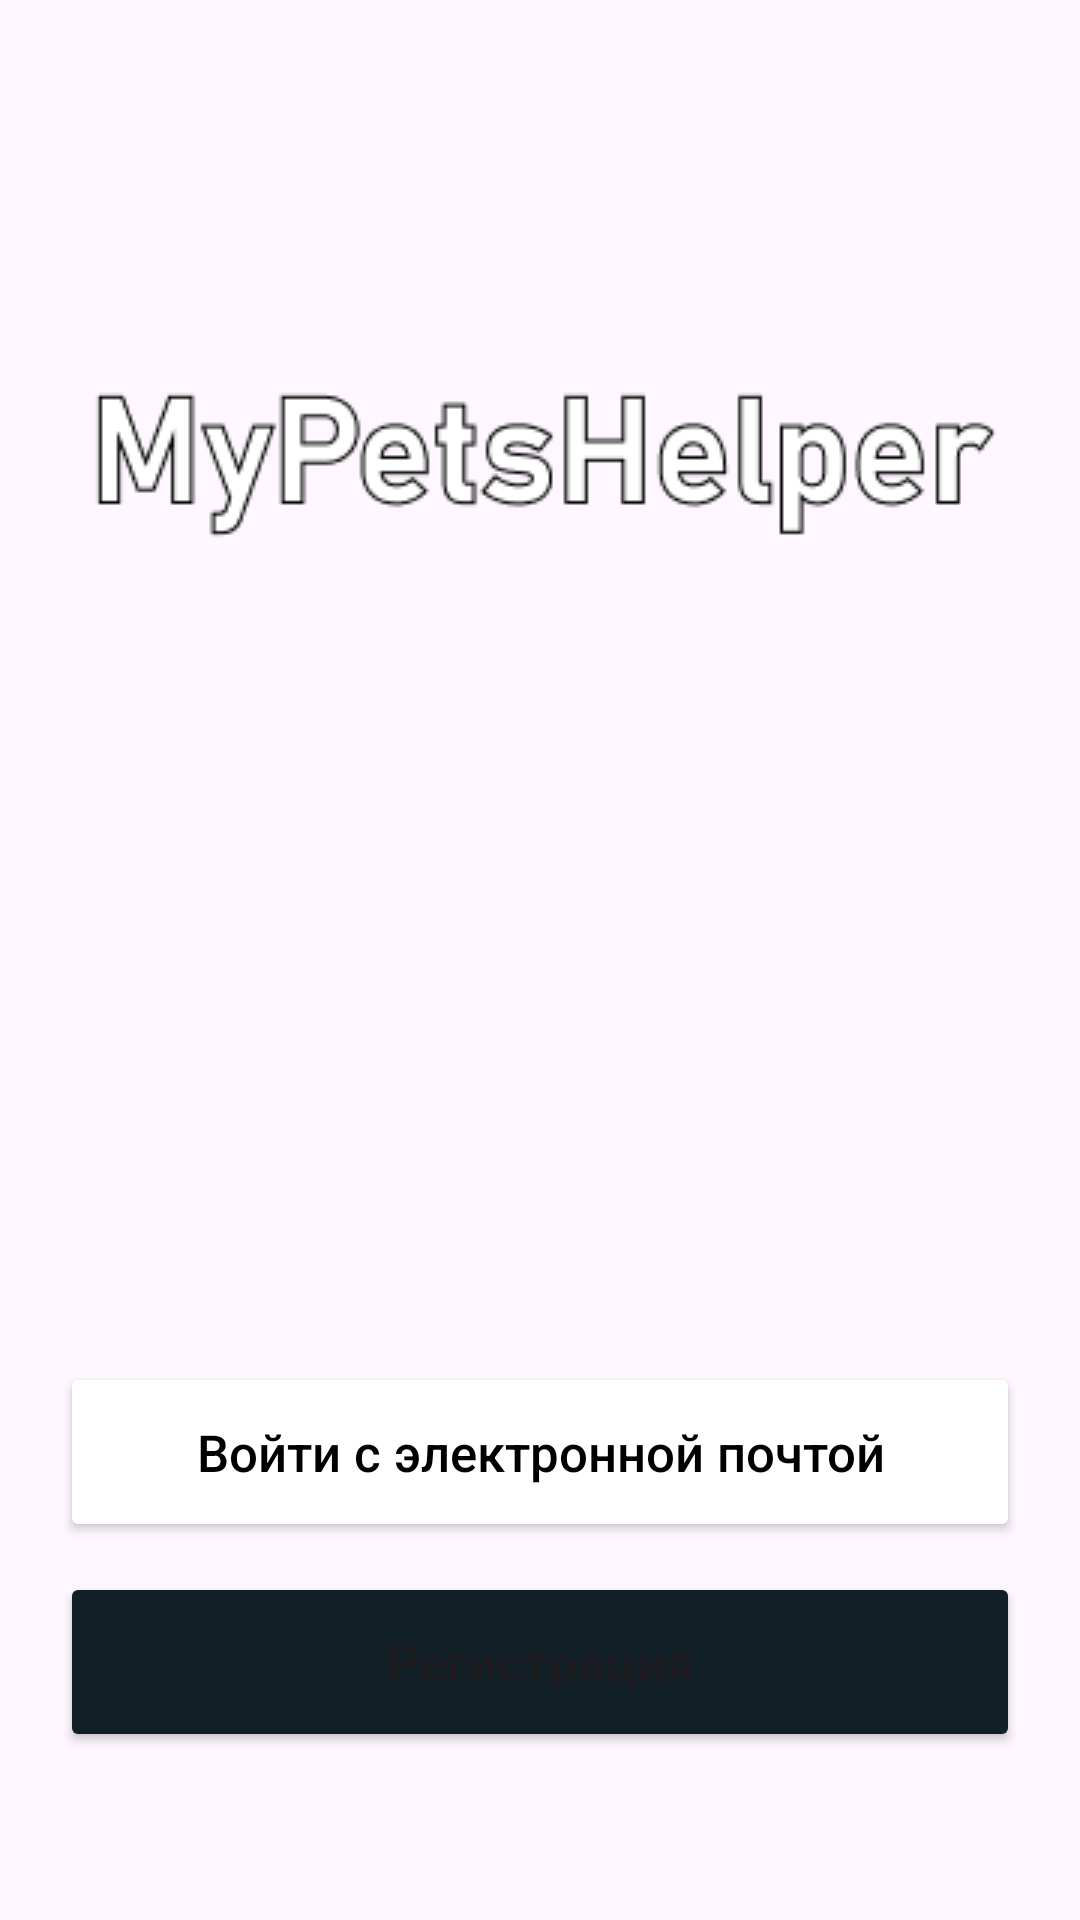

The Android layout XML behind this screen, and the referenced resources:
<!-- AndroidManifest.xml: application theme Theme.MyPetHelper -->
<!-- res/layout/activity_auf.xml -->
<?xml version="1.0" encoding="utf-8"?>
<androidx.constraintlayout.widget.ConstraintLayout xmlns:android="http://schemas.android.com/apk/res/android"
    xmlns:app="http://schemas.android.com/apk/res-auto"
    xmlns:tools="http://schemas.android.com/tools"
    android:layout_width="match_parent"
    android:layout_height="match_parent"
    tools:context=".Auf"
    android:background="@drawable/bg_log_reg">

    <ImageView
        android:id="@+id/imageView2"
        android:layout_width="0dp"
        android:layout_height="wrap_content"
        android:layout_marginTop="100dp"
        app:layout_constraintEnd_toEndOf="parent"
        app:layout_constraintStart_toStartOf="parent"
        app:layout_constraintTop_toTopOf="parent"
        app:srcCompat="@drawable/logo" />

    <Button
        android:id="@+id/buttonLogIn"
        android:layout_width="match_parent"
        android:layout_height="60dp"
        android:layout_marginStart="20dp"
        android:layout_marginEnd="20dp"
        android:layout_marginBottom="10dp"
        android:backgroundTint="@color/white"
        android:text="Войти с электронной почтой"
        android:textAllCaps="false"
        android:textColor="@color/black"
        android:textSize="17dp"
        app:cornerRadius="66dp"
        app:layout_constraintBottom_toTopOf="@+id/buttonReg"
        app:layout_constraintEnd_toEndOf="parent"
        app:layout_constraintHorizontal_bias="0.502"
        app:layout_constraintStart_toStartOf="parent" />

    <Button
        android:id="@+id/buttonReg"
        android:layout_width="match_parent"
        android:layout_height="60dp"
        android:layout_marginStart="20dp"
        android:layout_marginEnd="20dp"
        android:layout_marginBottom="56dp"
        android:backgroundTint="#111F26 "
        android:text="Регистрация"
        android:textAllCaps="false"
        android:textSize="17dp"
        app:cornerRadius="66dp"
        app:layout_constraintBottom_toBottomOf="parent"
        app:layout_constraintEnd_toEndOf="parent"
        app:layout_constraintStart_toStartOf="parent" />
</androidx.constraintlayout.widget.ConstraintLayout>
<!-- resources referenced by this layout -->
<resources>
  <color name="black">#FF000000</color>
  <color name="white">#FFFFFFFF</color>
  <!-- drawable logo: png bitmap (drawable, 4923 bytes) -->
  <style name="Theme.MyPetHelper" parent="Base.Theme.MyPetHelper" />
  <style name="Base.Theme.MyPetHelper" parent="Theme.Material3.DayNight.NoActionBar">
          
          
      </style>
</resources>
